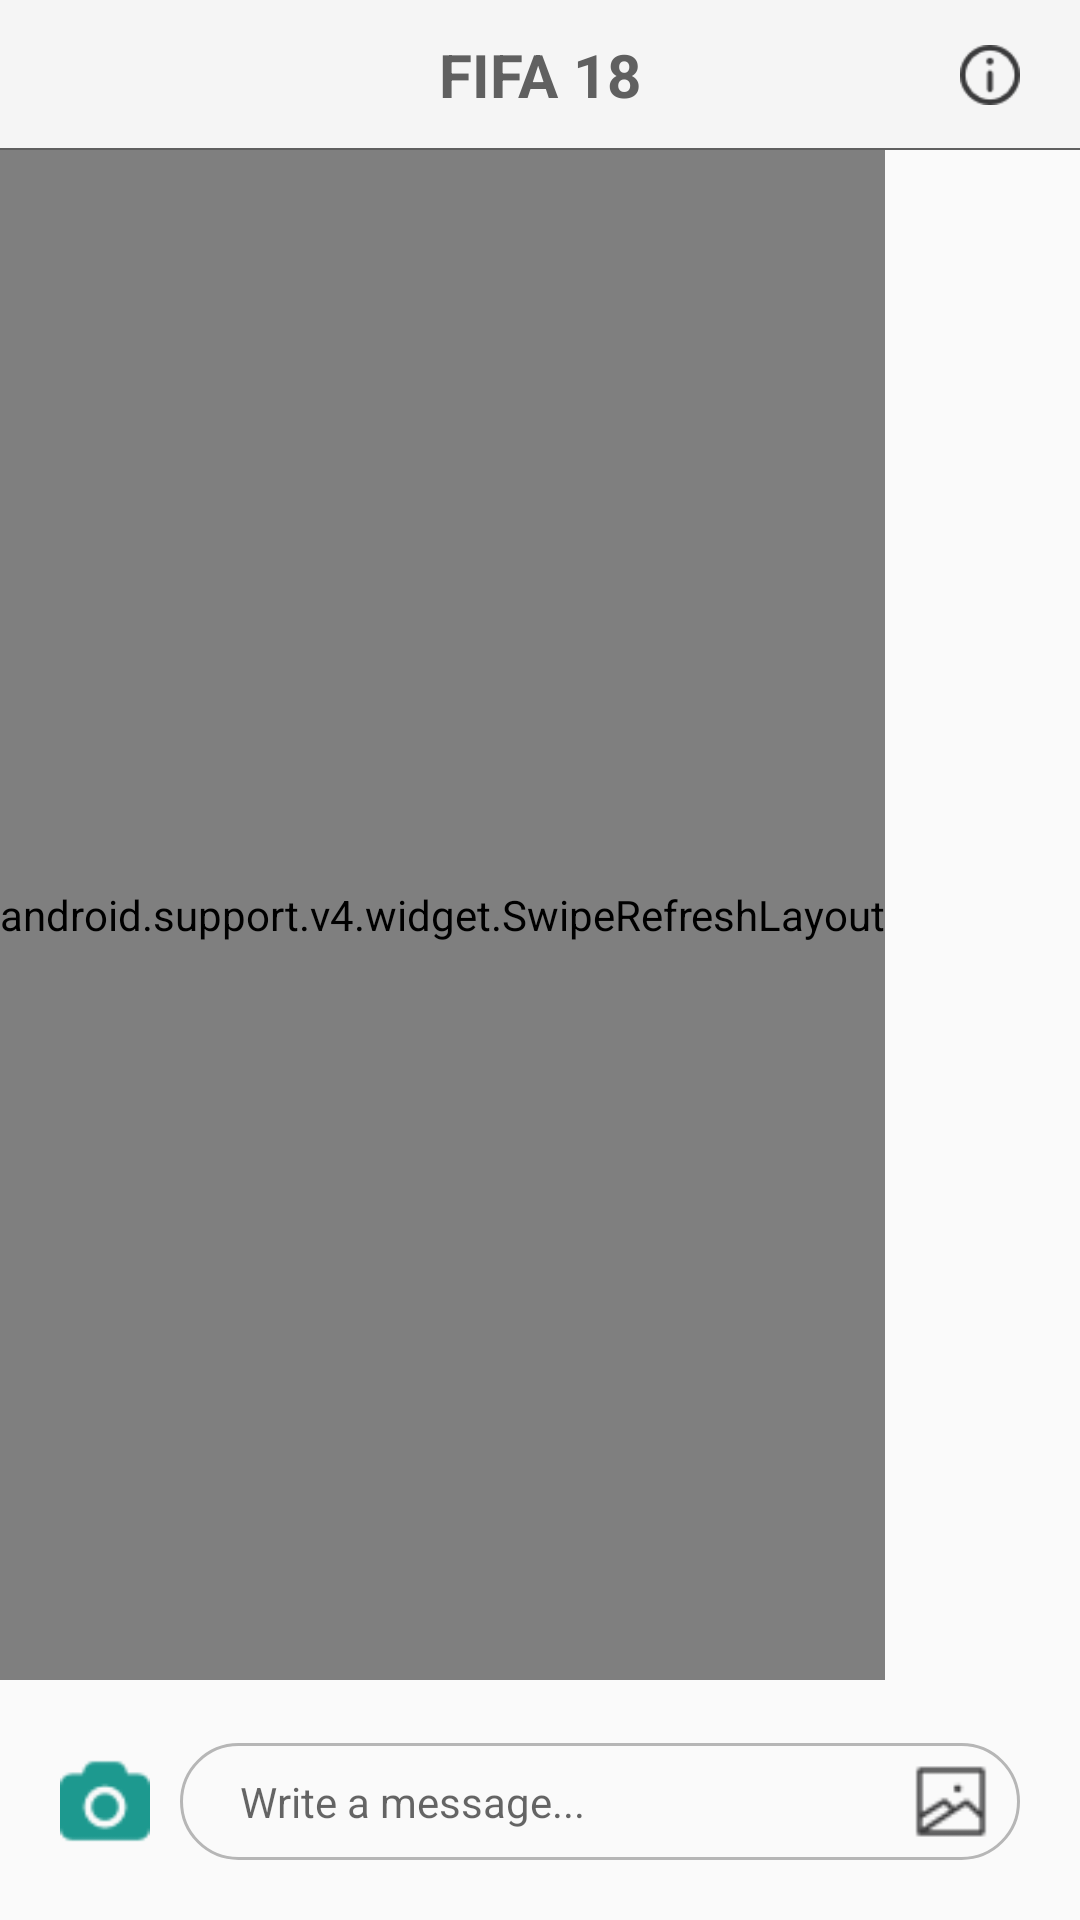

Write the Android layout XML for this screen, with the resource values it uses.
<!-- AndroidManifest.xml: activity theme Theme.AppCompat.Light.NoActionBar.FullScreen -->
<!-- res/layout/activity_chat_squad.xml -->
<?xml version="1.0" encoding="utf-8"?>
<RelativeLayout xmlns:android="http://schemas.android.com/apk/res/android"
    xmlns:tools="http://schemas.android.com/tools"
    android:layout_width="match_parent"
    android:layout_height="match_parent"
    android:orientation="vertical"
    tools:context="com.example.android.blndin.Features.SquadProfile.ChatSquadActivity">
    <RelativeLayout
        android:id="@+id/fifa"
        android:layout_width="match_parent"
        android:layout_height="50dp"

        android:background="@color/super_light_grey">
        <TextView
            android:layout_width="wrap_content"
            android:layout_height="wrap_content"
            android:layout_centerInParent="true"
            android:text="FIFA 18"
            android:textColor="@color/dark_grey"
            android:textSize="20sp"
            android:textStyle="bold"
            />
        <ImageView
            android:id="@+id/info_iv"
            android:layout_width="20dp"
            android:layout_height="20dp"
            android:layout_alignParentEnd="true"
            android:layout_centerVertical="true"
            android:layout_marginEnd="20dp"
            android:onClick="on_info_click"
            android:src="@drawable/information" />

        <View
            android:layout_width="match_parent"
            android:layout_height="0.5dp"
            android:layout_alignParentBottom="true"
            android:background="@color/dark_grey" />
    </RelativeLayout>
    <RelativeLayout
        android:id="@+id/bottom_layout"
        android:layout_width="match_parent"
        android:layout_height="80dp"
        android:layout_alignParentBottom="true">
        <LinearLayout
            android:id="@+id/squadchat_standing_layout"
            android:layout_width="match_parent"
            android:layout_height="wrap_content"
            android:layout_alignParentBottom="true"
            android:layout_gravity="bottom"
            android:layout_margin="10dp"
            android:orientation="horizontal"
            android:padding="10dp"
            android:visibility="visible">
            <ImageView
                android:layout_width="30dp"
                android:layout_height="30dp"
                android:layout_gravity="center_vertical"
                android:src="@drawable/camera"
                />
            <LinearLayout
                android:layout_width="match_parent"
                android:layout_height="wrap_content"
                android:layout_gravity="center_vertical"
                android:layout_marginStart="10dp"
                android:background="@drawable/rounded_grey_text_chat"
                android:orientation="horizontal"
                android:paddingEnd="10dp"
                android:paddingStart="10dp">

                <EditText
                    android:id="@+id/et_standing_squad"
                    android:layout_width="0dp"
                    android:layout_height="wrap_content"
                    android:layout_gravity="center_vertical"
                    android:layout_weight="9"
                    android:background="@android:color/transparent"
                    android:hint="Write a message..."
                    android:padding="10dp"
                    android:textSize="14sp" />

                <ImageView
                    android:layout_width="0dp"
                    android:layout_height="25dp"
                    android:layout_gravity="center_vertical"
                    android:layout_weight="1"
                    android:src="@drawable/gallery" />
            </LinearLayout>
        </LinearLayout>
        <LinearLayout
            android:id="@+id/squadchat_writing_layout"
            android:layout_width="match_parent"
            android:layout_height="wrap_content"
            android:layout_alignParentBottom="true"
            android:layout_margin="10dp"
            android:background="@drawable/rounded_grey_text_chat"
            android:orientation="horizontal"
            android:padding="5dp"
            android:visibility="gone">
            <ImageView
                android:layout_width="19dp"
                android:layout_height="19dp"
                android:layout_gravity="center_vertical"
                android:layout_marginStart="10dp"
                android:src="@drawable/camera"
                />
            <EditText
                android:id="@+id/et_writing_squad"
                android:layout_width="0dp"
                android:layout_height="wrap_content"
                android:layout_gravity="center_vertical"
                android:layout_marginStart="5dp"
                android:layout_weight="7"
                android:background="@android:color/transparent"
                android:padding="7dp"
                android:textSize="15sp"
                />
            <TextView
                android:id="@+id/tv_squad_chat_send"
                android:layout_width="0dp"
                android:layout_height="wrap_content"
                android:layout_gravity="center_vertical"
                android:layout_weight="2"
                android:gravity="center"
                android:text="Send"
                android:textColor="@color/light_green"
                android:textSize="17sp"
                android:textStyle="bold"
                />
        </LinearLayout>
    </RelativeLayout>

    <android.support.v4.widget.SwipeRefreshLayout
        android:id="@+id/squad_chat_refresh_layout"
        android:layout_width="wrap_content"
        android:layout_height="wrap_content"
        android:layout_above="@id/bottom_layout"
        android:layout_below="@id/fifa">

        <ListView
        android:id="@+id/messages_view"
            android:layout_width="wrap_content"
        android:layout_height="wrap_content"
        android:layout_above="@id/bottom_layout"
            android:layout_below="@id/fifa"
            android:divider="#fff"
        />
    </android.support.v4.widget.SwipeRefreshLayout>
</RelativeLayout>
<!-- resources referenced by this layout -->
<resources>
  <color name="dark_grey">#606060</color>
  <color name="light_green">#01a598</color>
  <color name="super_light_grey">#f5f5f5</color>
  <!-- drawable camera: png bitmap (drawable, 861 bytes) -->
  <!-- drawable gallery: png bitmap (drawable, 859 bytes) -->
  <!-- drawable information: png bitmap (drawable, 777 bytes) -->
  <!-- drawable rounded_grey_text_chat (drawable) -->
  <shape   xmlns:android="http://schemas.android.com/apk/res/android"
      android:shape="rectangle">
  
  
  
      <corners
          android:radius="100dp"/>
      <stroke android:color="@color/light_grey" android:width="1dp"/>
  
  </shape>
  <style name="Theme.AppCompat.Light.NoActionBar.FullScreen" parent="@style/Theme.AppCompat.Light.NoActionBar">
          <item name="android:windowNoTitle">true</item>
          <item name="android:windowActionBar">false</item>
          <item name="android:windowFullscreen">true</item>
          <item name="android:windowContentOverlay">@null</item>
      </style>
  <color name="light_grey">#b6b6b6</color>
</resources>
